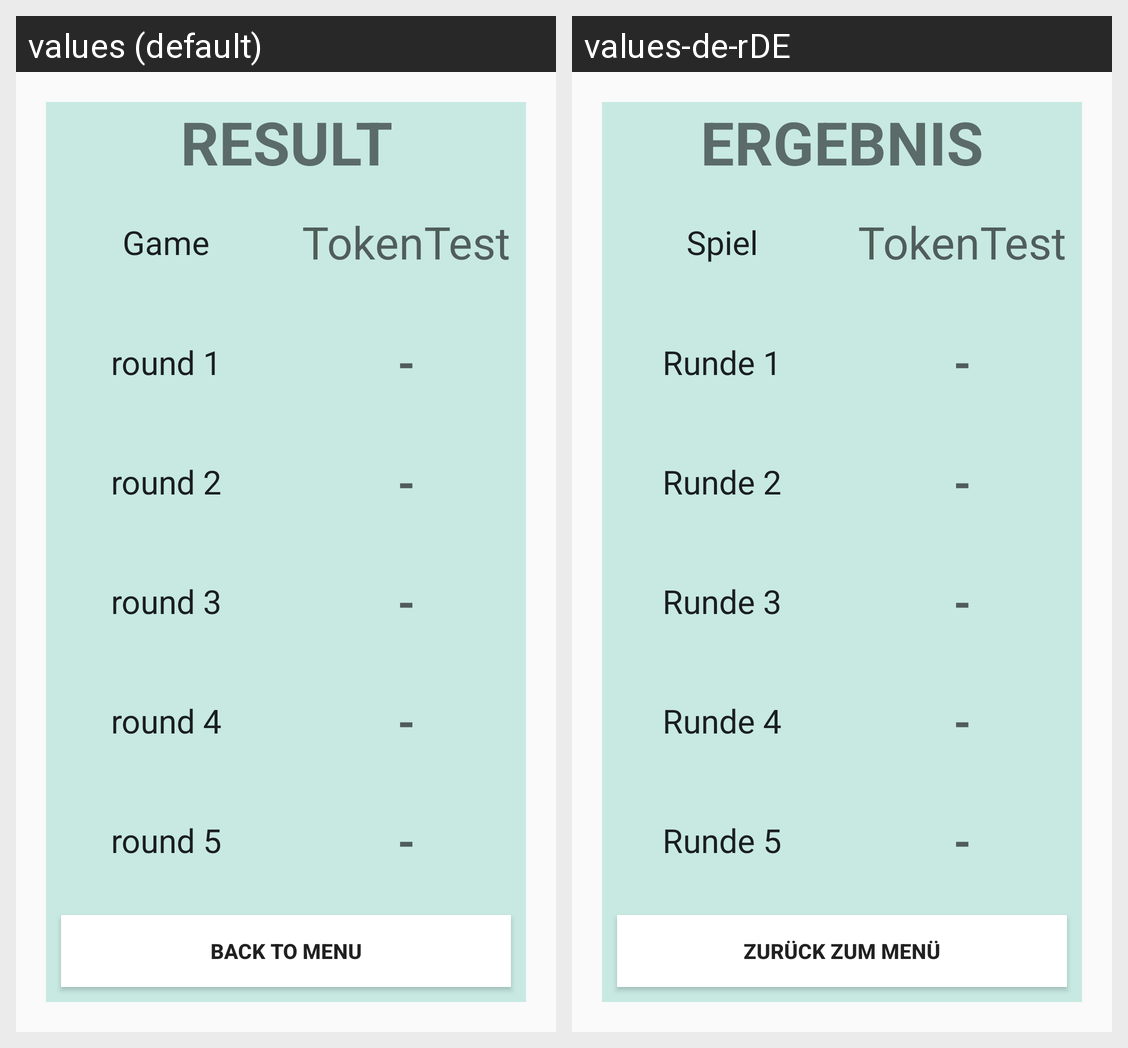

Locale-by-locale string values for the Android screen shown in this grid:
Android screen res/layout/result_reaction.xml rendered under 2 locales, left to right: values (default), values-de-rDE. Device: Nexus 5 (rendered at 1080×1920; each locale shown at half size, 540×960, under a caption strip naming it); theme AppTheme.NoActionBar.
Strings drawn on this screen, with the default value and each locale's value (text and hints the layout hard-codes, and strings that could not be matched under every locale, appear in the picture but are not listed):

result
  values: RESULT
  values-de-rDE: ERGEBNIS

game
  values: Game
  values-de-rDE: Spiel

round_1
  values: round 1
  values-de-rDE: Runde 1

round_2
  values: round 2
  values-de-rDE: Runde 2

round_3
  values: round 3
  values-de-rDE: Runde 3

round_4
  values: round 4
  values-de-rDE: Runde 4

round_5
  values: round 5
  values-de-rDE: Runde 5

tokentest
  values: TokenTest
  values-de-rDE: TokenTest

_minus
  values: -
  values-de-rDE: -

back_to_menu
  values: back to menu
  values-de-rDE: zurück zum Menü
